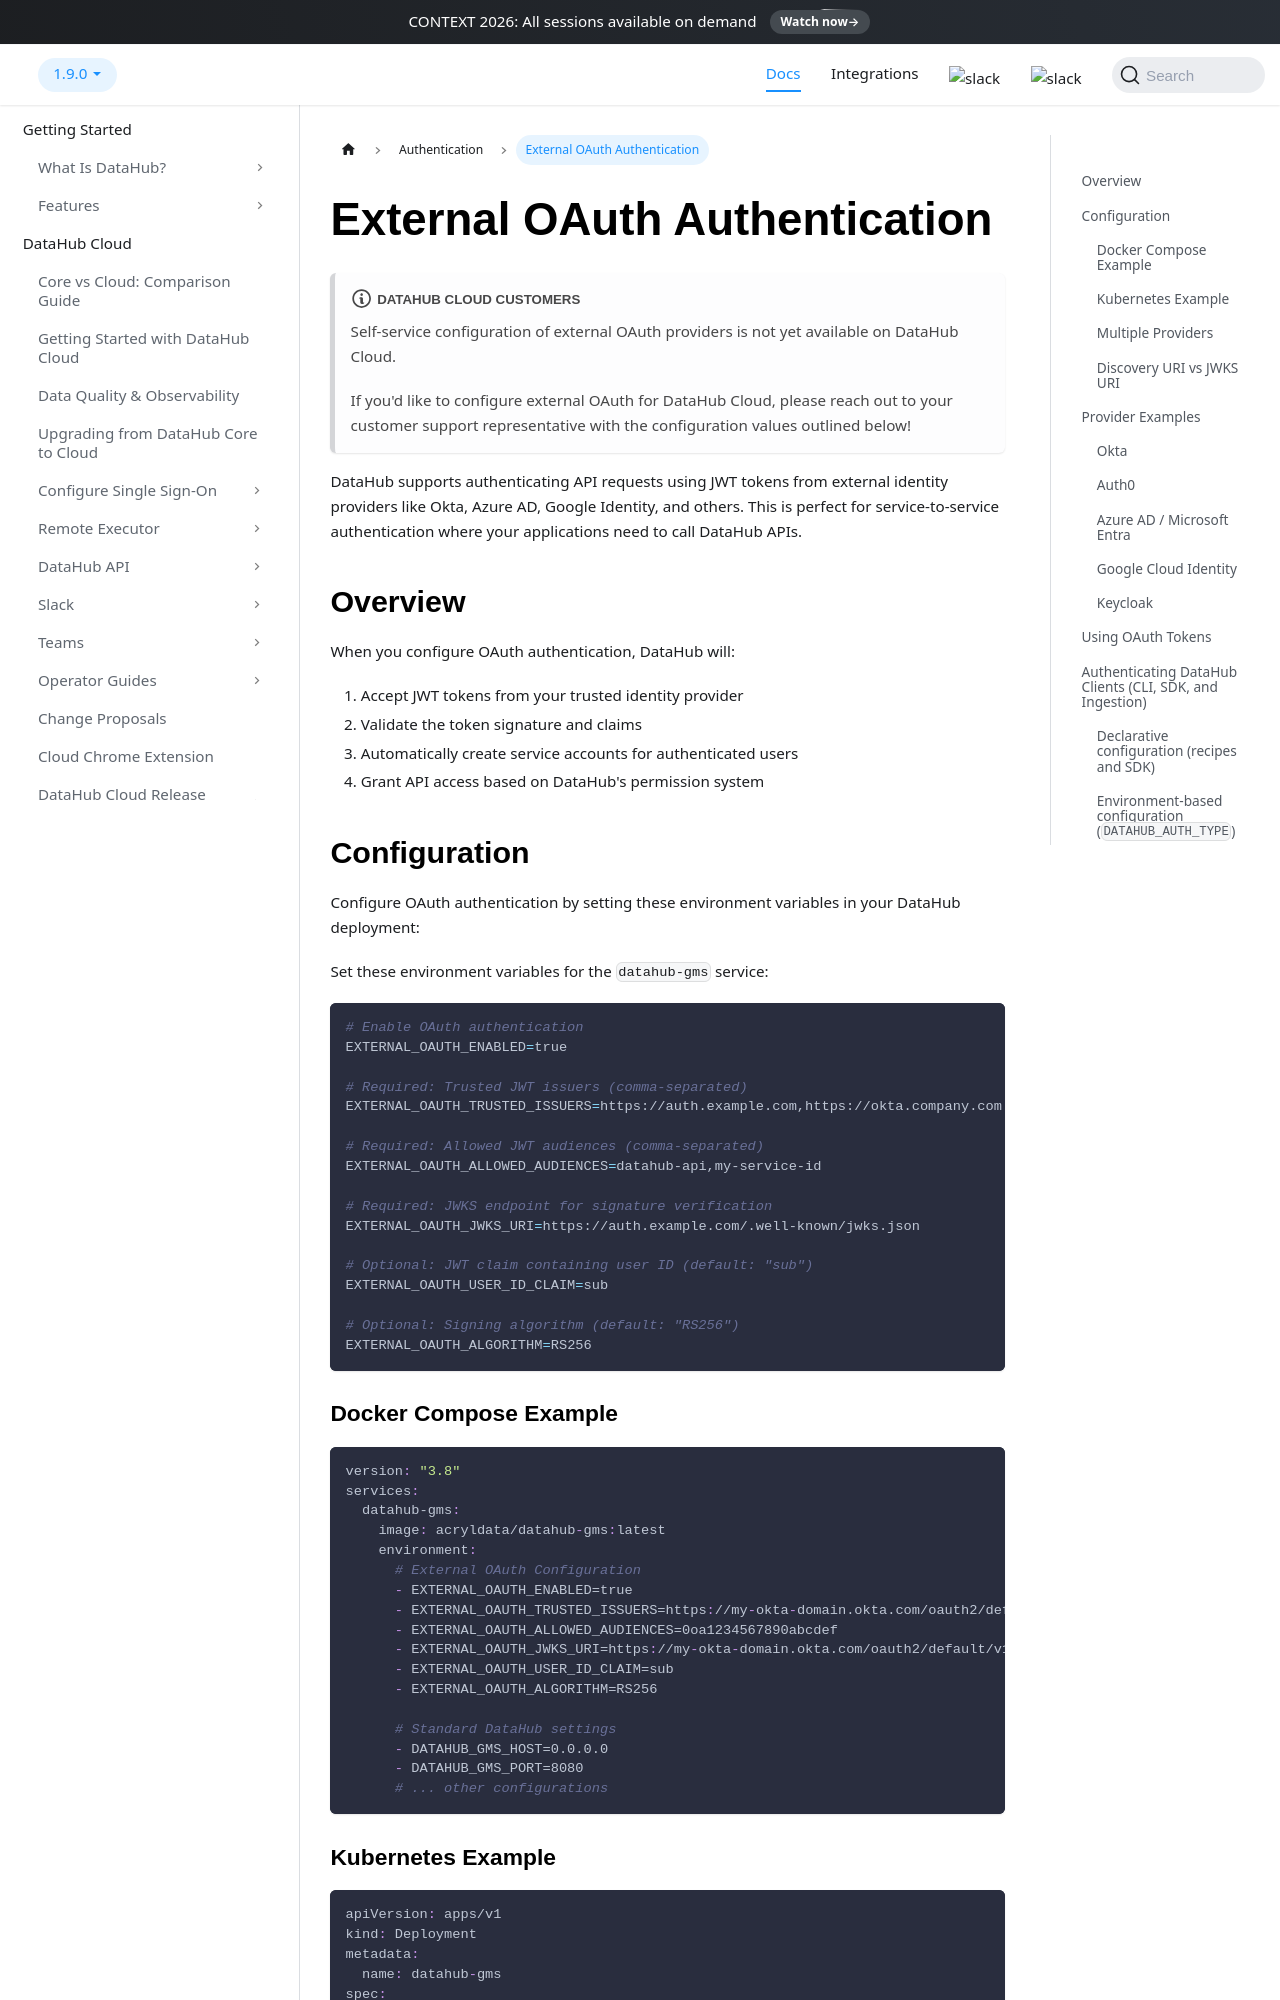

repository: datahub-project/datahub · page: docs/authentication/external-oauth-providers/index.html · generator: docusaurus

---
description: "Authenticate DataHub API requests with JWT tokens from external identity providers like Okta, Azure AD, and Google Identity."
---

# External OAuth Authentication

:::note DataHub Cloud Customers
Self-service configuration of external OAuth providers is not yet available on DataHub Cloud.

If you'd like to configure external OAuth for DataHub Cloud, please reach out to your customer support representative with the configuration values outlined below!
:::

DataHub supports authenticating API requests using JWT tokens from external identity providers like Okta, Azure AD, Google Identity, and others. This is perfect for service-to-service authentication where your applications need to call DataHub APIs.

## Overview

When you configure OAuth authentication, DataHub will:

1. Accept JWT tokens from your trusted identity provider
2. Validate the token signature and claims
3. Automatically create service accounts for authenticated users
4. Grant API access based on DataHub's permission system

## Configuration

Configure OAuth authentication by setting these environment variables in your DataHub deployment:

Set these environment variables for the `datahub-gms` service:

```bash
# Enable OAuth authentication
EXTERNAL_OAUTH_ENABLED=true

# Required: Trusted JWT issuers (comma-separated)
EXTERNAL_OAUTH_TRUSTED_ISSUERS=https://auth.example.com,https://okta.company.com

# Required: Allowed JWT audiences (comma-separated)
EXTERNAL_OAUTH_ALLOWED_AUDIENCES=datahub-api,my-service-id

# Required: JWKS endpoint for signature verification
EXTERNAL_OAUTH_JWKS_URI=https://auth.example.com/.well-known/jwks.json

# Optional: JWT claim containing user ID (default: "sub")
EXTERNAL_OAUTH_USER_ID_CLAIM=sub

# Optional: Signing algorithm (default: "RS256")
EXTERNAL_OAUTH_ALGORITHM=RS256
```

### Docker Compose Example

```yaml
version: "3.8"
services:
  datahub-gms:
    image: acryldata/datahub-gms:latest
    environment:
      # External OAuth Configuration
      - EXTERNAL_OAUTH_ENABLED=true
      - EXTERNAL_OAUTH_TRUSTED_ISSUERS=https://my-okta-domain.okta.com/oauth2/default
      - EXTERNAL_OAUTH_ALLOWED_AUDIENCES=0oa1234567890abcdef
      - EXTERNAL_OAUTH_JWKS_URI=https://my-okta-domain.okta.com/oauth2/default/v1/keys
      - EXTERNAL_OAUTH_USER_ID_CLAIM=sub
      - EXTERNAL_OAUTH_ALGORITHM=RS256

      # Standard DataHub settings
      - DATAHUB_GMS_HOST=0.0.0.0
      - DATAHUB_GMS_PORT=8080
      # ... other configurations
```
